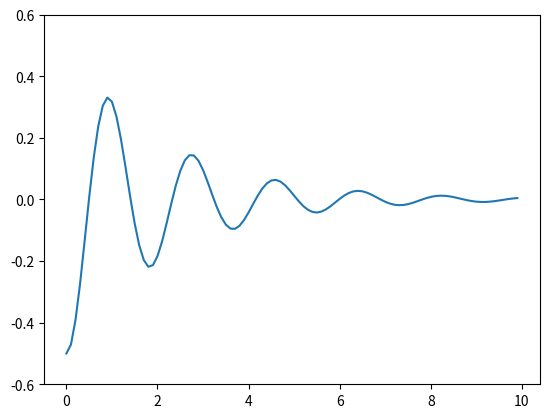

This figure's Python source:
from scipy.integrate import odeint
import numpy as np
import matplotlib.pyplot as plt


def spring(y, t, b, c):
    x, v = y
    return [v, -b * v - c * x]


def spring_euler(y0, dt, b, c):
    ys = [y0]
    for t in range(int(10 / dt)):
        y_new = ys[-1] + spring(ys[-1], t, b, c) * dt
        ys.append(y_new)
    return ys

y0 = [-0.5, 0]
t = np.arange(0, 10, 0.1)
sol = odeint(spring, y0, t, args=(0.9, 12))
plt.ylim(-0.6, 0.6)
plt.plot(t, sol[:, 0])
plt.show()
